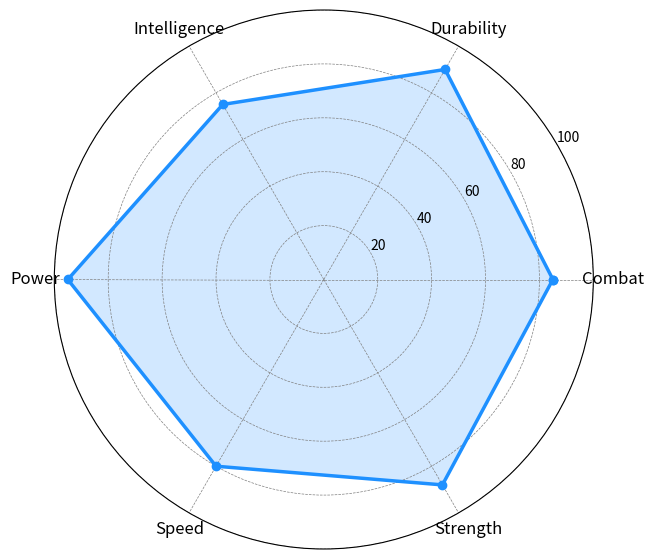

Recreate this plot in Python.
import matplotlib.pyplot as plt
import numpy as np
from matplotlib.animation import FuncAnimation

# 1. --- Data Setup ---
# Define the categories and the final values for the plot
categories = ['Combat', 'Durability', 'Intelligence', 'Power', 'Speed', 'Strength']
final_values = np.array([85, 90, 75, 95, 80, 88])  # Use a NumPy array for easier calculations

# Animation settings
num_animation_frames = 60  # More frames for a smoother animation

# 2. --- Plotting Setup ---
# Calculate the angle for each axis.
num_categories = len(categories)
angles = np.linspace(0, 2 * np.pi, num_categories, endpoint=False).tolist()
# The plot must be closed, so we repeat the first angle at the end.
angles += angles[:1]

# Create the figure and polar subplot
fig, ax = plt.subplots(figsize=(7, 7), subplot_kw=dict(polar=True))

# Set category labels and radial axis limits
ax.set_xticks(angles[:-1])
ax.set_xticklabels(categories, size=12)
ax.set_ylim(0, 100)
ax.set_rlabel_position(30)  # Move radial labels to avoid overlap
ax.grid(color='grey', linestyle='--', linewidth=0.5)

# 3. --- Animation ---
# To make the plot 'grow', we start with a line at the center (all values are 0).
# The first value is repeated at the end to close the plot.
initial_values_closed = np.zeros(len(final_values) + 1)
line, = ax.plot(angles, initial_values_closed, 'o-', linewidth=2.5, color='dodgerblue')
fill = ax.fill(angles, initial_values_closed, alpha=0.2, color='dodgerblue')[0]


# Animation function: this is called for each frame
def update(frame):
    '''Updates the plot for a specific frame, making the plot grow.

    Args:
        frame (int): The current frame number, from 0 to num_animation_frames-1.
    '''
    # Calculate the progress of the animation (from 0.0 to 1.0)
    progress = frame / (num_animation_frames - 1)

    # Interpolate the values from 0 to their final state
    current_values = final_values * progress

    # Close the loop for the plot
    current_values_closed = np.concatenate((current_values, [current_values[0]]))

    # Update the data for the line and the filled area
    line.set_ydata(current_values_closed)

    # To update the fill, we need to reset its path
    # Path is a list of (x, y) vertices
    path = np.column_stack([angles, current_values_closed])
    fill.set_xy(path)

    return line, fill


# Create the animation object
# interval: Delay between frames in milliseconds. Smaller is faster.
ani = FuncAnimation(fig, update, frames=num_animation_frames, interval=25, blit=True)

# To save the animation as a GIF (requires 'pillow' writer)
# pip install pillow
# ani.save('growing_spider_plot.gif', writer='pillow', fps=30)

# Display the animation
ani.save('growing_spider_plot.gif', writer='pillow', fps=30)
# plt.show()
